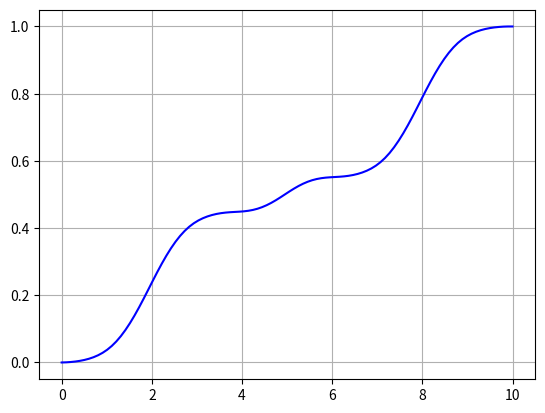

Python code for this plot:
import matplotlib.pyplot as plt
import numpy as np
from scipy.interpolate import interp1d

xs = np.array([0, 0.5, 1, 2, 3, 3.5, 4,   5, 6,   6.5, 7, 8, 9, 9.5, 10])
ys = np.array([0, 0.3, 1, 3, 1, 0.3, 0.1, 1, 0.1, 0.3, 1, 3, 1, 0.3, 0])

f = interp1d(xs, ys, kind="cubic")
xis = np.linspace(0, xs[-1], 100)
yis = f(xis)

yis = yis / (sum(yis) * 10/100)

F = []
prev = 0
for y in yis:
    s = y * 10/100
    F.append(prev + s)
    prev += s

plt.plot(xis, F, "b")
plt.grid(True)
plt.savefig("e3.png")
